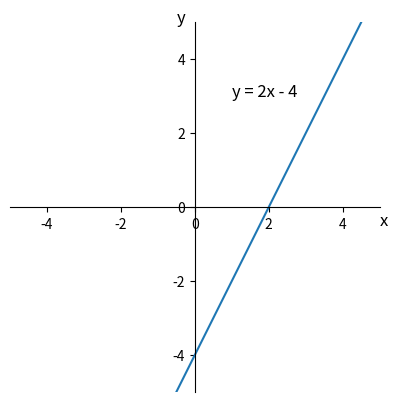

Write the Python code that produced this figure.
# 그래프 상에 텍스트 정보 추가

import numpy as np
import matplotlib.pyplot as plt

# -5 ~ 5 범위의 입력값 x 시퀀스
x = np.arange(-5, 5, 0.01)
# 입력값 x에 대한 함수값 y
y = 2*x - 4

# 그래프 객체 생성
fig, ax = plt.subplots()
# 그래프 우측, 상단 경계선 제거
ax.spines['right'].set_color('none')
ax.spines['top'].set_color('none')
# 그래프 하단, 좌측 경계선을 각각 x=0, y=0 위치로 이동
ax.spines['bottom'].set_position(("data", 0))
ax.spines['left'].set_position(("data", 0))
# x에 대한 함수값 y 그래프 생성
ax.plot(x, y)
# 그래프의 x축과 y축 범위를 -5 ~ 5로 설정
plt.ylim(-5, 5)
plt.xlim(-5, 5)
# 그래프의 x축과 y축의 스케일을 동일하게 설정
plt.gca().set_aspect('equal', adjustable='box')
# 함수식을 좌표(1, 3) 위치에 폰트크기 12로 하여 표시
plt.annotate('y = 2x - 4', xy=(1, 3), fontsize=12)
# 'x'를 좌표(5, -0.5) 위치에 폰트크기 12로 하여 x축임을 표시
plt.annotate('x', xy=(5, -0.5), fontsize=12)
# 'y'를 좌표(-0.5, 5) 위치에 폰트크기 12로 하여 y축임을 표시
plt.annotate('y', xy=(-0.5, 5), fontsize=12)
# 그래프 출력
plt.show()